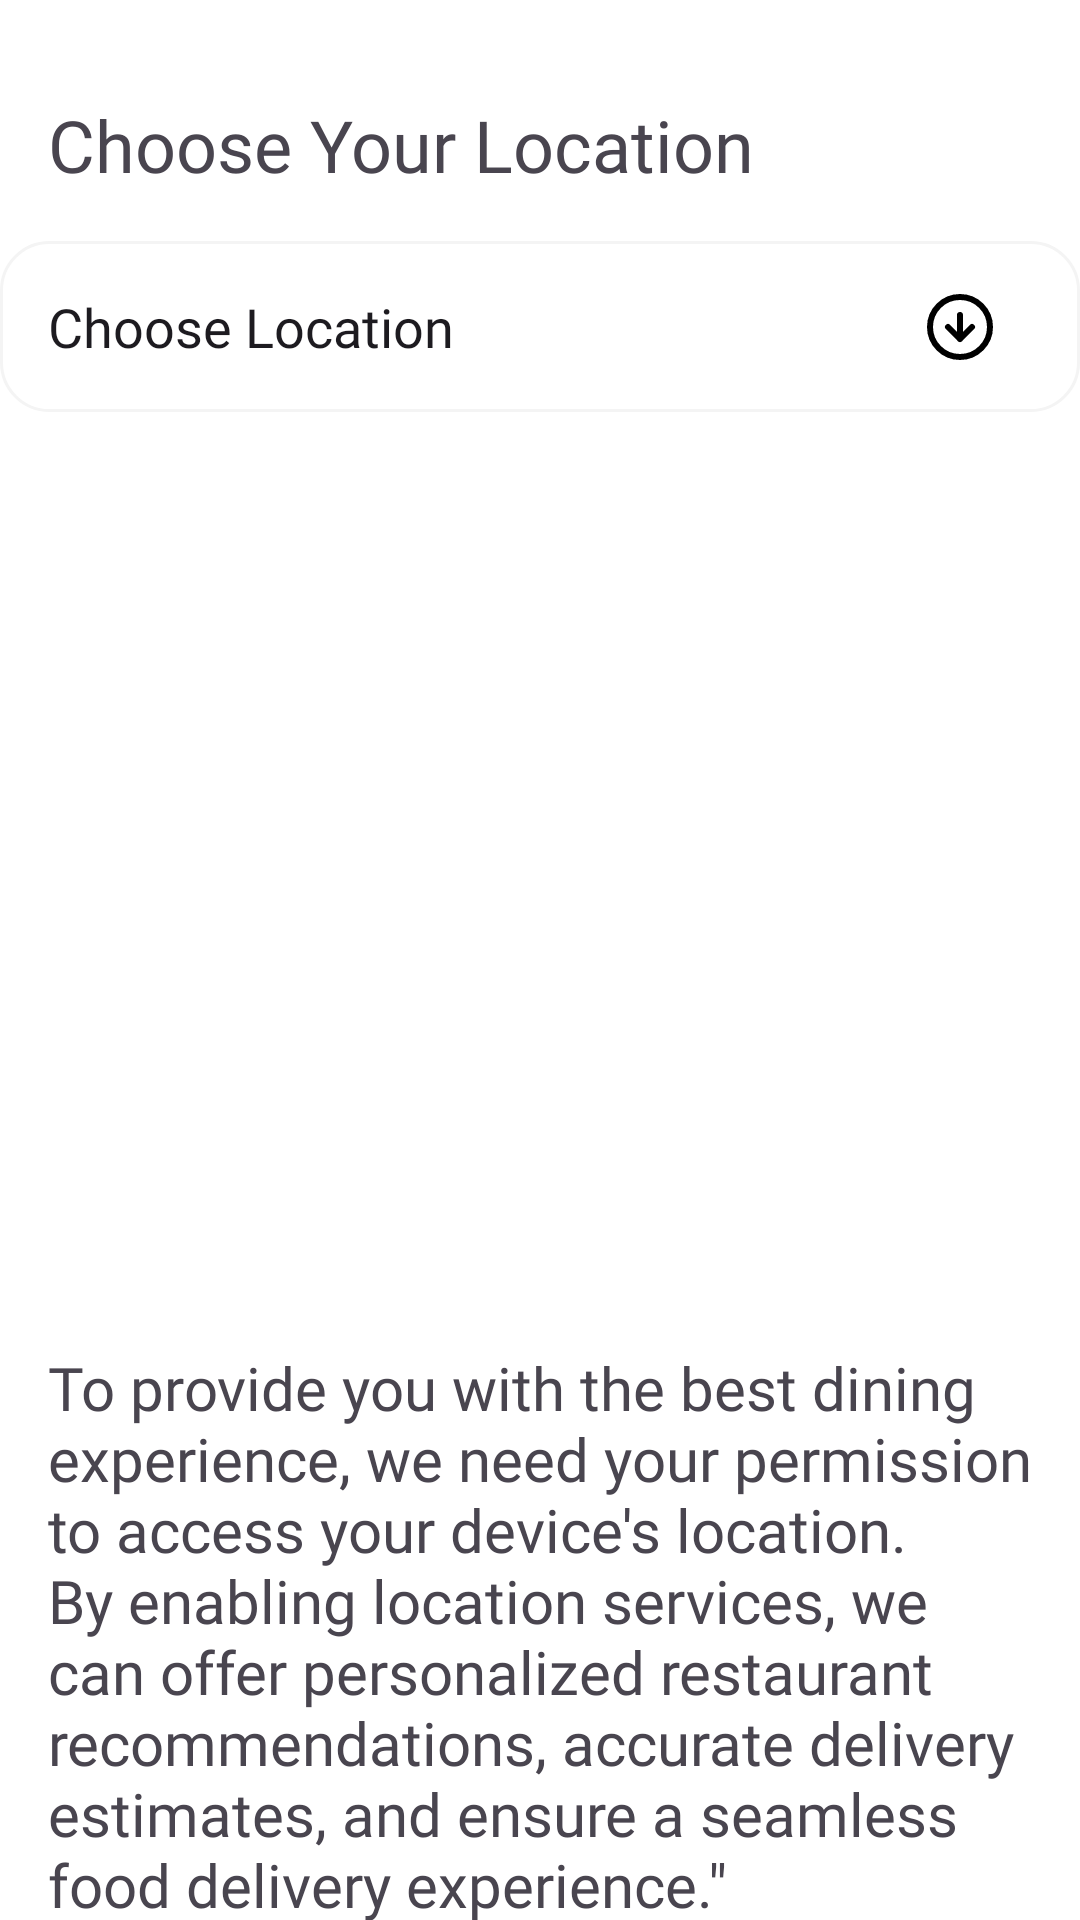

Android layout source for this screen:
<!-- AndroidManifest.xml: application theme Theme.WavesOfFood -->
<!-- res/layout/activity_choose_your_location.xml -->
<?xml version="1.0" encoding="utf-8"?>
<androidx.constraintlayout.widget.ConstraintLayout xmlns:android="http://schemas.android.com/apk/res/android"
    xmlns:app="http://schemas.android.com/apk/res-auto"
    xmlns:tools="http://schemas.android.com/tools"
    android:layout_width="match_parent"
    android:layout_height="match_parent"
    android:background="@color/white"
    tools:context=".ui.activities.ChooseYourLocationActivity">

    <TextView
        android:id="@+id/textView5"
        android:layout_width="wrap_content"
        android:layout_height="wrap_content"
        android:layout_marginStart="16dp"
        android:layout_marginTop="32dp"
        android:fontFamily="@font/yeon_sung_regular"
        android:text="@string/choose_your_location"
        android:textSize="24sp"
        app:layout_constraintStart_toStartOf="parent"
        app:layout_constraintTop_toTopOf="parent" />

    <com.google.android.material.textfield.TextInputLayout
        android:id="@+id/textInputLayout"
        style="@style/Widget.Material3.TextInputEditText.OutlinedBox.Dense"
        android:layout_width="match_parent"
        android:layout_height="57dp"
        android:layout_marginTop="16dp"
        android:background="@drawable/edittextshape"
        app:boxStrokeWidth="0dp"
        app:boxStrokeWidthFocused="0dp"
        app:endIconDrawable="@drawable/arrow_circle_down"
        app:endIconMode="dropdown_menu"
        app:endIconTint="@color/black"
        app:hintEnabled="false"
        app:layout_constraintTop_toBottomOf="@id/textView5"
        tools:layout_editor_absoluteX="16dp">

        <AutoCompleteTextView
            android:id="@+id/listOfLocation"
            android:layout_width="match_parent"
            android:layout_height="match_parent"
            android:fontFamily="@font/lato_regular"
            android:inputType="none"
            android:text="@string/choose_location"
            tools:ignore="LabelFor" />
    </com.google.android.material.textfield.TextInputLayout>

    <TextView
        android:id="@+id/desTextView"
        android:layout_width="0dp"
        android:layout_height="wrap_content"
        android:layout_marginStart="16dp"
        android:layout_marginTop="312dp"
        android:layout_marginEnd="16dp"
        android:fontFamily="@font/lato_regular"
        android:text="@string/dummy_text"
        android:textSize="20sp"
        app:layout_constraintBottom_toBottomOf="parent"
        app:layout_constraintEnd_toEndOf="parent"
        app:layout_constraintHorizontal_bias="0.0"
        app:layout_constraintStart_toStartOf="parent"
        app:layout_constraintTop_toBottomOf="@+id/textInputLayout"
        app:layout_constraintVertical_bias="0.163"
        tools:ignore="MissingConstraints" />

    <androidx.appcompat.widget.AppCompatButton
        android:id="@+id/btnGoToMainScreenButton"
        android:layout_marginBottom="8dp"
        android:text="GoTo Main Screen"
        android:layout_width="0dp"
        android:layout_height="57dp"
        android:layout_marginTop="16dp"
        android:layout_marginStart="10dp"
        android:layout_marginEnd="10dp"
        android:background="@drawable/greenbuttongradent"
        android:fontFamily="@font/yeon_sung_regular"
        android:textAllCaps="false"
        android:textColor="@color/white"
        android:textSize="20sp"
        app:layout_constraintBottom_toBottomOf="parent"
        app:layout_constraintEnd_toEndOf="@+id/desTextView"
        app:layout_constraintStart_toStartOf="@+id/desTextView"
        app:layout_constraintTop_toBottomOf="@+id/desTextView" />
</androidx.constraintlayout.widget.ConstraintLayout>
<!-- resources referenced by this layout -->
<resources>
  <color name="black">#FF000000</color>
  <color name="white">#FFFFFFFF</color>
  <!-- drawable arrow_circle_down (drawable) -->
  <vector xmlns:android="http://schemas.android.com/apk/res/android"
      android:width="24dp"
      android:height="24dp"
      android:viewportWidth="24"
      android:viewportHeight="24">
    <path
        android:pathData="M8,12L12,16M12,16L16,12M12,16V8M22,12C22,17.523 17.523,22 12,22C6.477,22 2,17.523 2,12C2,6.477 6.477,2 12,2C17.523,2 22,6.477 22,12Z"
        android:strokeLineJoin="round"
        android:strokeWidth="2"
        android:fillColor="#00000000"
        android:strokeColor="#000000"
        android:strokeLineCap="round"/>
  </vector>
  <!-- drawable edittextshape (drawable) -->
  <?xml version="1.0" encoding="utf-8"?>
  <shape xmlns:android="http://schemas.android.com/apk/res/android">
      <solid android:color="@color/white"/>
      <corners android:radius="16dp"/>
      <stroke android:color="#f4f4f4" android:width="1dp"/>
  
  </shape>
  <!-- drawable greenbuttongradent (drawable) -->
  <?xml version="1.0" encoding="utf-8"?>
  <shape xmlns:android="http://schemas.android.com/apk/res/android">
  
      <gradient
          android:startColor="#53E88B"
          android:endColor="#15BE77"/>
      <corners
          android:radius="15dp"/>
  
  </shape>
  <string name="choose_location">Choose Location</string>
  <string name="choose_your_location">Choose Your Location</string>
  <string name="dummy_text">To provide you with the best dining experience, we need your permission to access your device\'s location. By enabling location services, we can offer personalized restaurant recommendations, accurate delivery estimates, and ensure a seamless food delivery experience.\"</string>
  <style name="Theme.WavesOfFood" parent="Base.Theme.WavesOfFood" />
  <style name="Base.Theme.WavesOfFood" parent="Theme.Material3.DayNight.NoActionBar">
          
          
      </style>
</resources>
